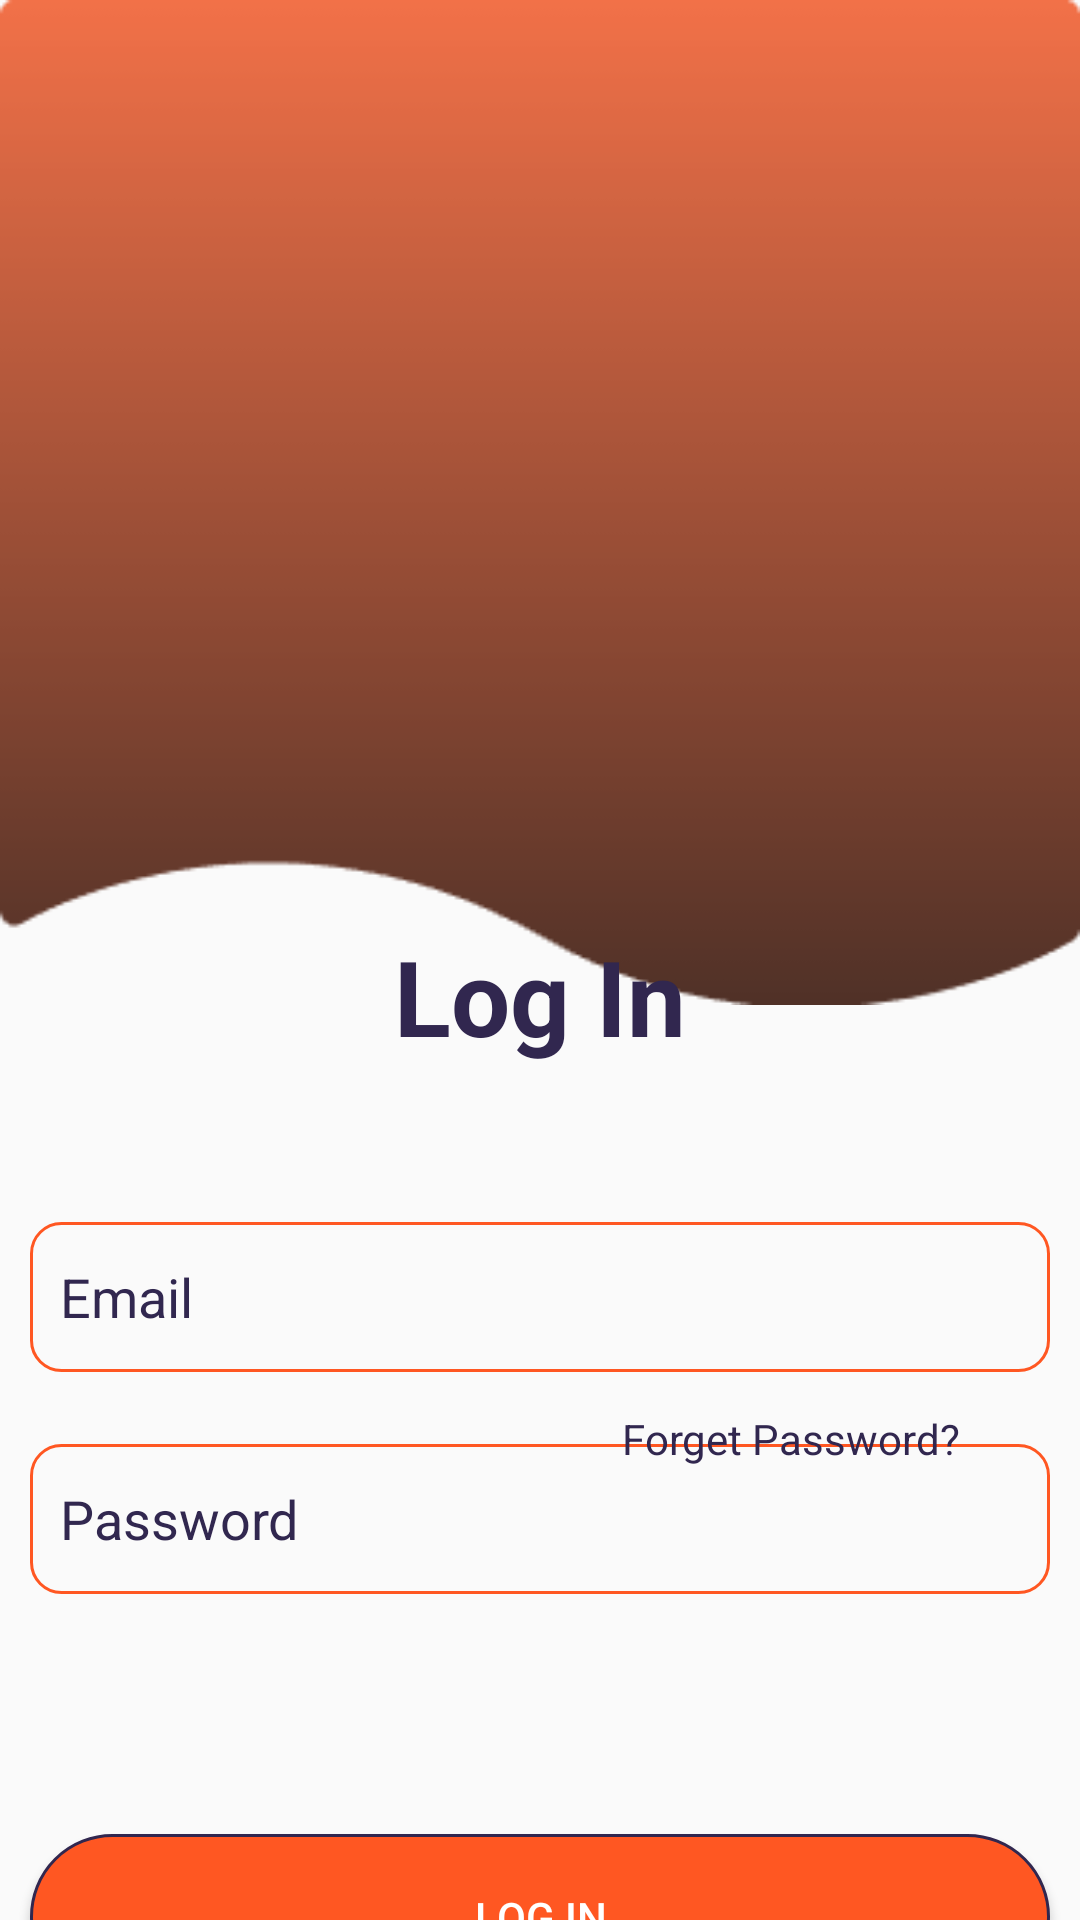

Reconstruct the res/layout file that produces this screen, plus the resources it refers to.
<!-- AndroidManifest.xml: application theme Theme.StudyWave -->
<!-- res/layout/activity_login.xml -->
<?xml version="1.0" encoding="utf-8"?>
<androidx.constraintlayout.widget.ConstraintLayout xmlns:android="http://schemas.android.com/apk/res/android"
    xmlns:app="http://schemas.android.com/apk/res-auto"
    xmlns:tools="http://schemas.android.com/tools"
    android:id="@+id/main"
    android:layout_width="match_parent"
    android:layout_height="match_parent"
    tools:context=".LoginActivity">


    <ImageView
        android:id="@+id/imageView4"
        android:layout_width="match_parent"
        android:layout_height="335dp"
        android:background="@drawable/login2"
        tools:ignore="MissingConstraints" />

    <TextView
        android:id="@+id/textView4"
        android:layout_width="wrap_content"
        android:layout_height="wrap_content"
        android:text="@string/login"
        android:textColor="#31274f"
        android:textSize="35dp"
        android:textStyle="bold"
        app:layout_constraintBottom_toBottomOf="parent"
        app:layout_constraintEnd_toEndOf="parent"
        app:layout_constraintStart_toStartOf="parent"
        app:layout_constraintTop_toTopOf="parent"
        app:layout_constraintVertical_bias="0.52" />

    <EditText
        android:id="@+id/editText2"
        android:layout_width="340dp"
        android:layout_height="50dp"
        android:layout_marginTop="52dp"
        android:background="@drawable/forget"
        android:text="Email"
        android:textColor="#31274f"
        app:layout_constraintEnd_toEndOf="parent"
        app:layout_constraintStart_toStartOf="parent"
        app:layout_constraintTop_toBottomOf="@+id/textView4" />

    <EditText
        android:id="@+id/editText"
        android:layout_width="340dp"
        android:layout_height="50dp"
        android:layout_marginTop="24dp"
        android:background="@drawable/forget"
        android:text="Password"
        android:textColor="#31274f"
        app:layout_constraintEnd_toEndOf="parent"
        app:layout_constraintStart_toStartOf="parent"
        app:layout_constraintTop_toBottomOf="@+id/editText2" />

    <TextView
        android:layout_width="wrap_content"
        android:layout_height="wrap_content"
        android:text="Forget Password?"
        android:textColor="#31274f"
        app:layout_constraintBottom_toBottomOf="parent"
        app:layout_constraintEnd_toEndOf="parent"
        app:layout_constraintHorizontal_bias="0.838"
        app:layout_constraintStart_toStartOf="parent"
        app:layout_constraintTop_toTopOf="parent"
        app:layout_constraintVertical_bias="0.757" />

    <Button
        android:id="@+id/loginbutton"
        android:layout_width="340dp"
        android:layout_height="55dp"
        android:layout_marginTop="80dp"
        android:background="@drawable/button"
        android:text="@string/login"
        android:textColor="#fff"
        app:layout_constraintEnd_toEndOf="parent"
        app:layout_constraintStart_toStartOf="parent"
        app:layout_constraintTop_toBottomOf="@+id/editText" />

    <TextView
        android:layout_width="wrap_content"
        android:layout_height="wrap_content"
        android:text="Don't have account? Signup"
        android:textColor="#31274f"
        android:textSize="16sp"
        app:layout_constraintBottom_toBottomOf="parent"
        app:layout_constraintEnd_toEndOf="parent"
        app:layout_constraintHorizontal_bias="0.501"
        app:layout_constraintStart_toStartOf="parent"
        app:layout_constraintTop_toBottomOf="@+id/loginbutton"
        app:layout_constraintVertical_bias="0.13" />


</androidx.constraintlayout.widget.ConstraintLayout>
<!-- resources referenced by this layout -->
<resources>
  <!-- drawable button (drawable) -->
  <?xml version="1.0" encoding="utf-8"?>
  <shape xmlns:android="http://schemas.android.com/apk/res/android">
      <solid android:color="#ff5722" />
      <stroke android:width="1dp" android:color="#31274f" />
      <padding android:left="10dp" android:top="10dp" android:right="10dp" android:bottom="10dp" />
      <corners android:radius="40dp" />
  </shape>
  <!-- drawable forget (drawable) -->
  <?xml version="1.0" encoding="utf-8"?>
  <shape xmlns:android="http://schemas.android.com/apk/res/android">
      <stroke android:width="1dp" android:color="@color/orange" />
      <padding android:left="10dp" android:top="10dp" android:right="10dp" android:bottom="10dp" />
      <corners android:radius="10dp" />
  </shape>
  <!-- drawable login2: png bitmap (drawable, 5027 bytes) -->
  <string name="login">Log In</string>
  <style name="Theme.StudyWave" parent="Base.Theme.StudyWave" />
  <color name="orange">#FF5722</color>
  <style name="Base.Theme.StudyWave" parent="Theme.AppCompat.Light.NoActionBar">
          
          
  
          <item name="android:windowFullscreen">true</item>
      </style>
</resources>
